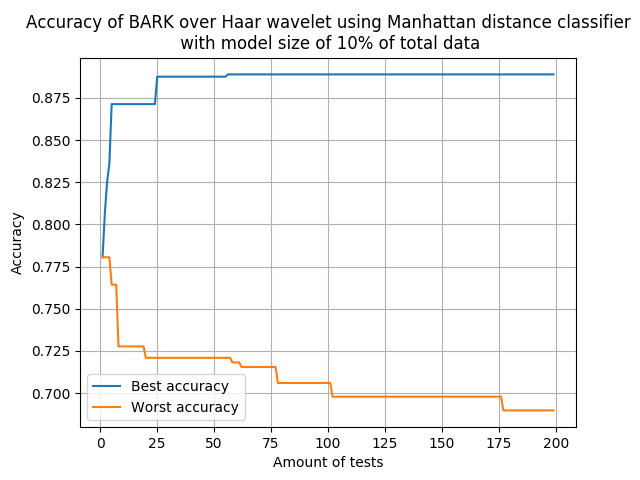

The data file committed next to this chart (first rows):
Best confusion matrix
348	61
21	308
Worst confusion matrix
337	197
32	172
